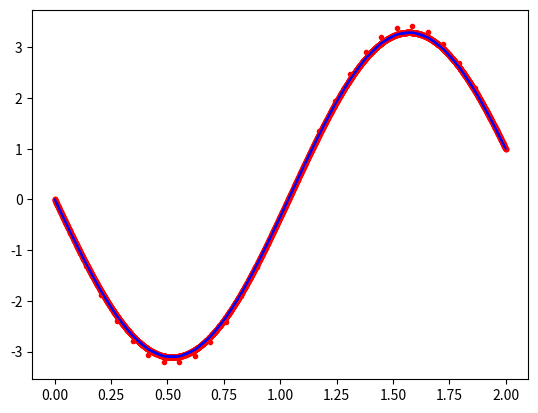

Source code (Python):
import numpy as np
import matplotlib.pyplot as plt


for N in [3000,300,30]:

    a=0
    b=2
    x,h=np.linspace(a,b,N,retstep=True)
    
    y=(16*np.sin(3*x)+np.cos(6-x)-np.cos(6+x)+np.cos(2+3*x)-np.cos(2-3*x))/(16*np.sin(6))
    
    A=np.zeros((N,N))
    b=np.sin(x)
    b[0]=0
    b[N-1]=1
    
    for i in range(1,N-1):
        A[i][i]=9-2/(h**2)
        A[i][i+1]=1/(h**2)
        A[i][i-1]=1/(h**2)     
    A[0][0]=1
    A[N-1][N-1]=1
    
    myY=np.linalg.solve(A,b)
    
    plt.plot(x,myY,'r.')
    
    plt.plot(x,y,'b')
    plt.show()
